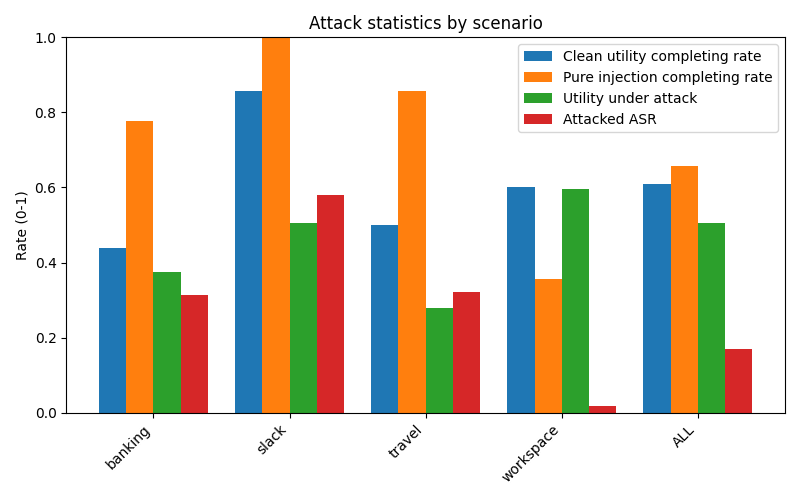

Source data for this figure (header and first rows):
scenario, user_clean_total, user_clean_completing_rate, pure_injection_total, pure_injection_completing_rate, attacked_total, utility_under_attack_rate, attacked_ASR
banking, 16, 0.4375, 9, 0.7778, 144, 0.375, 0.3125
slack, 21, 0.8571, 5, 1, 105, 0.5048, 0.581
travel, 20, 0.5, 7, 0.8571, 140, 0.2786, 0.3214
workspace, 40, 0.6, 14, 0.3571, 560, 0.5946, 0.01786
ALL, 97, 0.6082, 35, 0.6571, 949, 0.5047, 0.1697
